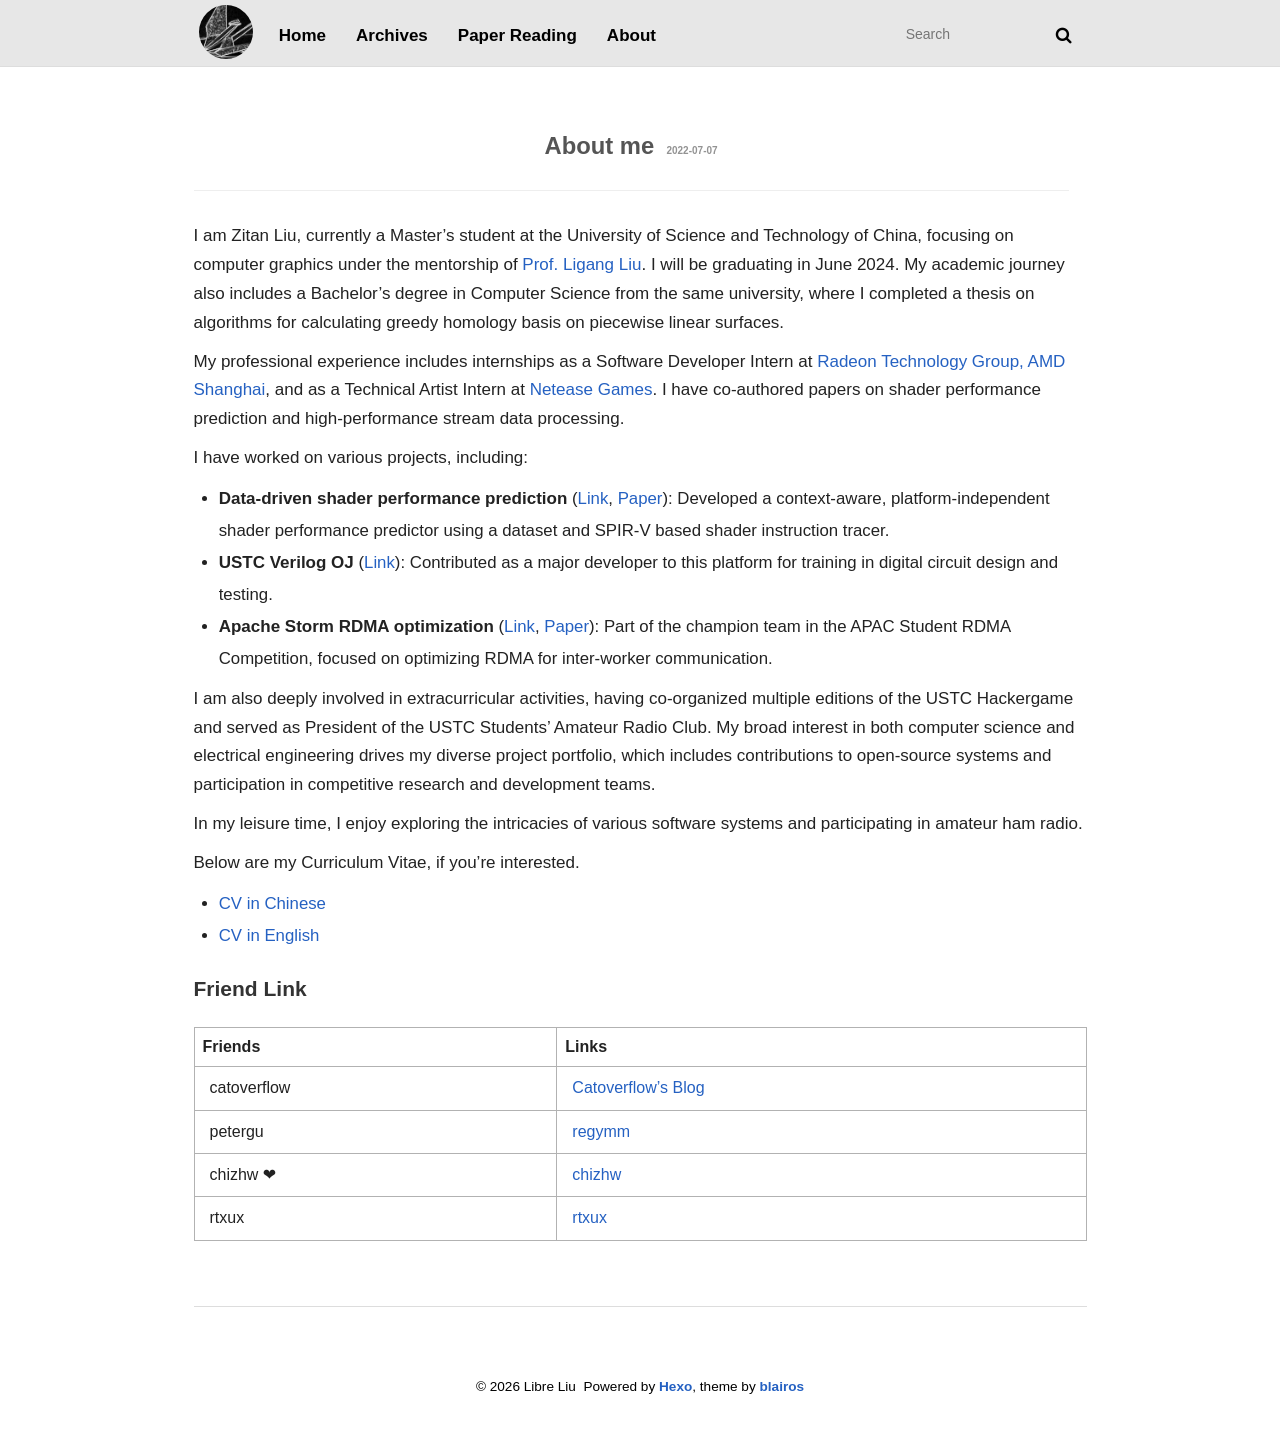

repository: libreliu/libreliu.github.io · page: about.html · generator: jekyll

---
title: About me
date: 2022-07-07
---

I am Zitan Liu, currently a Master's student at the University of Science and Technology of China, focusing on computer graphics under the mentorship of [Prof. Ligang Liu](https://staff.ustc.edu.cn/~lgliu/). I will be graduating in June 2024. My academic journey also includes a Bachelor's degree in Computer Science from the same university, where I completed a thesis on algorithms for calculating greedy homology basis on piecewise linear surfaces.

My professional experience includes internships as a Software Developer Intern at [Radeon Technology Group, AMD Shanghai](https://www.amd.com/en), and as a Technical Artist Intern at [Netease Games](https://www.neteasegames.com/). I have co-authored papers on shader performance prediction and high-performance stream data processing.

I have worked on various projects, including:
- **Data-driven shader performance prediction** ([Link](https://github.com/libreliu/ShaderPerFormer), [Paper](https://doi.org/10.1145/3651295)): Developed a context-aware, platform-independent shader performance predictor using a dataset and SPIR-V based shader instruction tracer.
- **USTC Verilog OJ** ([Link](https://github.com/YAVGroup/Verilog-OJ)): Contributed as a major developer to this platform for training in digital circuit design and testing. 
- **Apache Storm RDMA optimization** ([Link](https://github.com/libreliu/storm-optimization-reports), [Paper](https://doi.org/10.1007/s10766-021-00696-0)): Part of the champion team in the APAC Student RDMA Competition, focused on optimizing RDMA for inter-worker communication. 

I am also deeply involved in extracurricular activities, having co-organized multiple editions of the USTC Hackergame and served as President of the USTC Students' Amateur Radio Club. My broad interest in both computer science and electrical engineering drives my diverse project portfolio, which includes contributions to open-source systems and participation in competitive research and development teams.

In my leisure time, I enjoy exploring the intricacies of various software systems and participating in amateur ham radio.

Below are my Curriculum Vitae, if you're interested.

- [CV in Chinese](cv-resources/CV_Chinese.pdf)
- [CV in English](cv-resources/CV_English.pdf)

## Friend Link

| Friends     |                 Links                  |
|-------------|----------------------------------------|
| catoverflow | [Catoverflow's Blog](https://c-j.dev/) |
| petergu     | [regymm](https://www.ustcpetergu.com/) |
| chizhw ❤   | [chizhw](https://www.chizhw.me/)       |
| rtxux       | [rtxux](https://blog.rtxux.xyz/)       |
